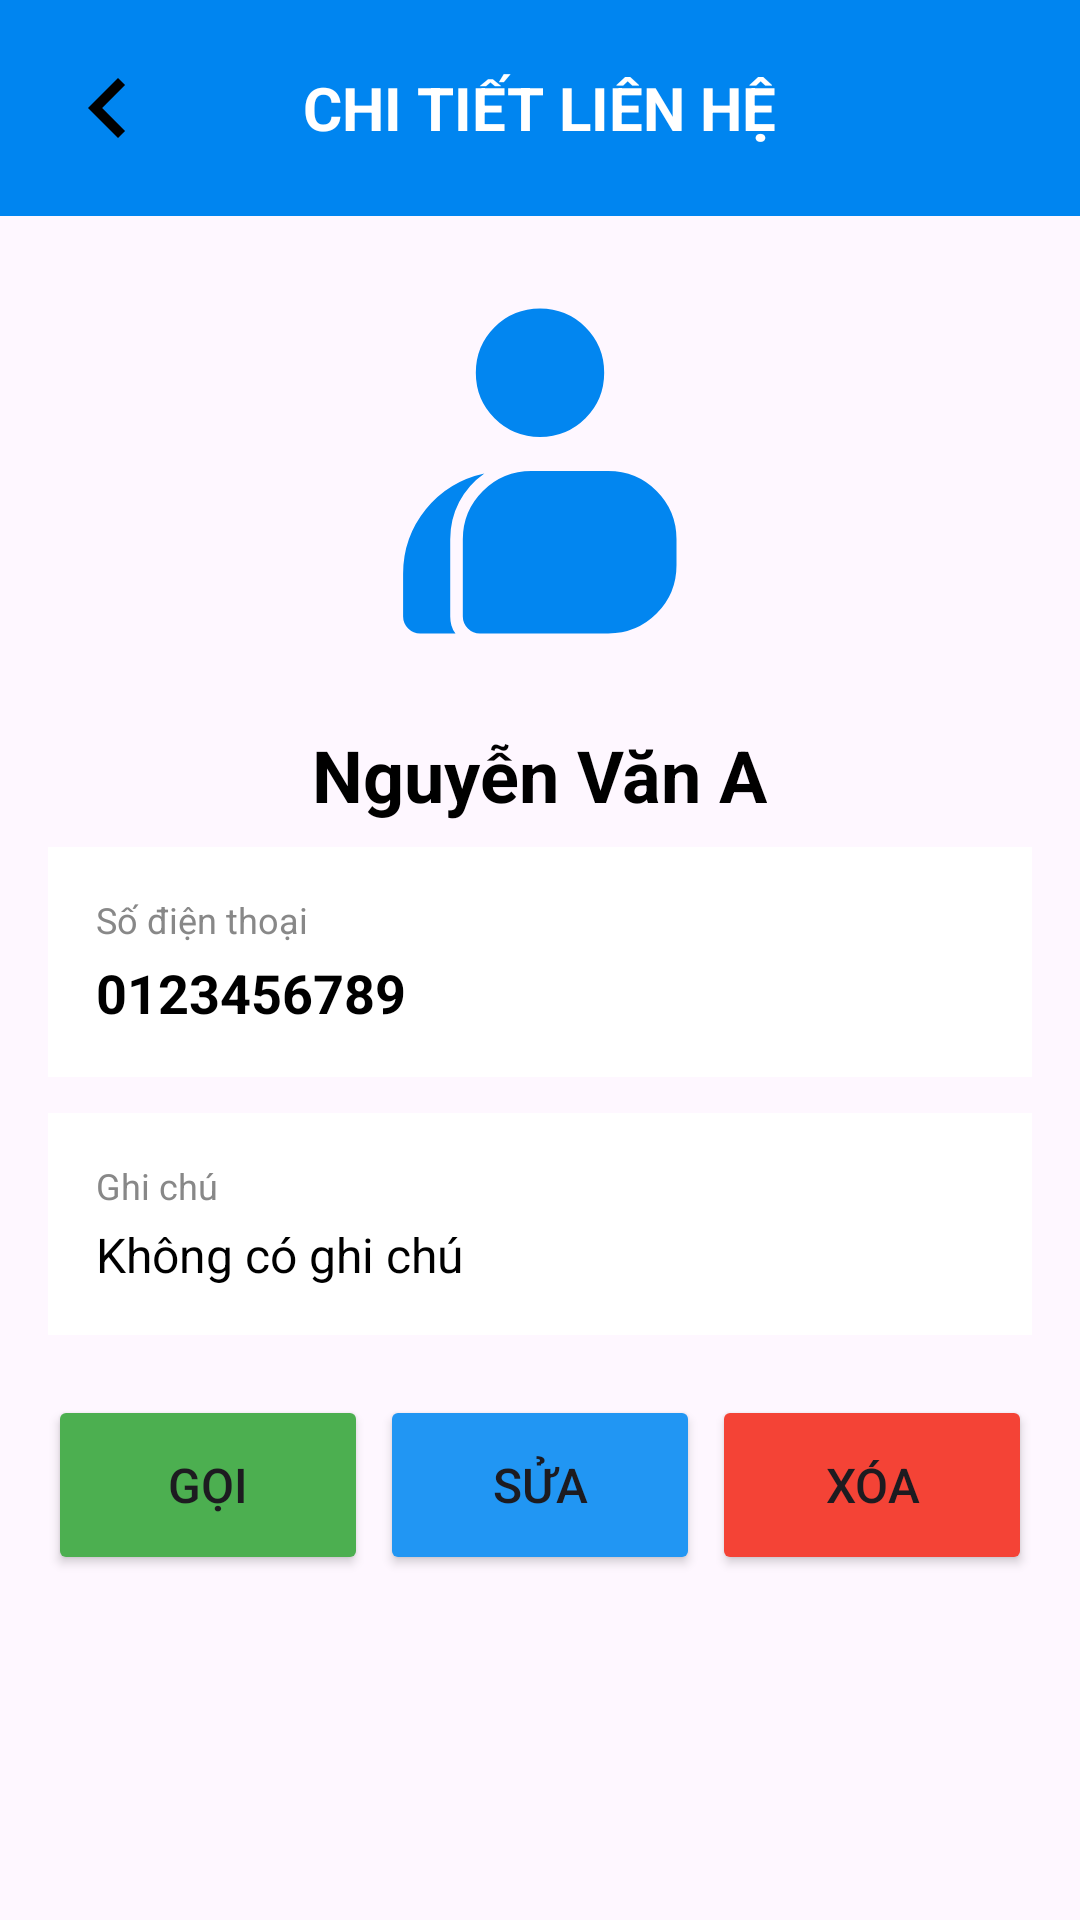

Layout XML and referenced resources for this Android screen:
<!-- AndroidManifest.xml: application theme Theme.BaiTapCuoiKy -->
<!-- res/layout/activity_contact_detail.xml -->
<?xml version="1.0" encoding="utf-8"?>
<LinearLayout
    android:layout_height="match_parent"
    android:layout_width="match_parent"
    xmlns:android="http://schemas.android.com/apk/res/android"
    android:orientation="vertical">
    <LinearLayout
        android:orientation="vertical"
        android:layout_width="match_parent"
        android:layout_height="wrap_content">

        
        <RelativeLayout
            android:layout_width="match_parent"
            android:layout_height="wrap_content"
            android:background="#0085F0"
            android:padding="16dp">

            <ImageView
                android:id="@+id/btnBackDetail"
                android:layout_width="40dp"
                android:layout_height="40dp"
                android:layout_alignParentStart="true"
                android:layout_centerVertical="true"
                android:src="@drawable/ic_arrow_back"/>

            <TextView
                android:layout_width="wrap_content"
                android:layout_height="wrap_content"
                android:layout_centerInParent="true"
                android:text="CHI TIẾT LIÊN HỆ"
                android:textSize="20dp"
                android:textColor="#ffffff"
                android:textStyle="bold"/>
        </RelativeLayout>

        
        <ImageView
            android:layout_width="130dp"
            android:layout_height="130dp"
            android:layout_gravity="center_horizontal"
            android:layout_margin="20dp"
            android:src="@drawable/ic_contact_avt"/>

        
        <TextView
            android:id="@+id/tvContactName"
            android:layout_width="wrap_content"
            android:layout_height="wrap_content"
            android:layout_gravity="center_horizontal"
            android:text="Nguyễn Văn A"
            android:textSize="24sp"
            android:textStyle="bold"
            android:textColor="#000000"
            android:layout_marginBottom="8dp"/>

        
        <LinearLayout
            android:orientation="vertical"
            android:layout_width="match_parent"
            android:layout_height="wrap_content"
            android:background="#FFFFFF"
            android:padding="16dp"
            android:layout_marginStart="16dp"
            android:layout_marginEnd="16dp"
            android:layout_marginBottom="12dp">

            <TextView
                android:layout_width="wrap_content"
                android:layout_height="wrap_content"
                android:text="Số điện thoại"
                android:textSize="12sp"
                android:textColor="#888888"/>

            <TextView
                android:id="@+id/tvContactPhone"
                android:layout_width="wrap_content"
                android:layout_height="wrap_content"
                android:text="0123456789"
                android:textSize="18sp"
                android:textColor="#000000"
                android:textStyle="bold"
                android:layout_marginTop="4dp"/>
        </LinearLayout>

        
        <LinearLayout
            android:id="@+id/layoutNote"
            android:orientation="vertical"
            android:layout_width="match_parent"
            android:layout_height="wrap_content"
            android:background="#FFFFFF"
            android:padding="16dp"
            android:layout_marginStart="16dp"
            android:layout_marginEnd="16dp"
            android:layout_marginBottom="20dp">

            <TextView
                android:layout_width="wrap_content"
                android:layout_height="wrap_content"
                android:text="Ghi chú"
                android:textSize="12sp"
                android:textColor="#888888"/>

            <TextView
                android:id="@+id/tvContactNote"
                android:layout_width="wrap_content"
                android:layout_height="wrap_content"
                android:text="Không có ghi chú"
                android:textSize="16sp"
                android:textColor="#000000"
                android:layout_marginTop="4dp"/>
        </LinearLayout>

        
        <LinearLayout
            android:orientation="horizontal"
            android:layout_width="match_parent"
            android:layout_height="wrap_content"
            android:layout_marginStart="16dp"
            android:layout_marginEnd="16dp"
            android:layout_marginBottom="16dp">

            <Button
                android:id="@+id/btnCallDetail"
                android:layout_width="0dp"
                android:layout_weight="1"
                android:layout_height="60dp"
                android:text="Gọi"
                android:textSize="16sp"
                android:layout_marginEnd="4dp"
                android:backgroundTint="#4CAF50"/>

            <Button
                android:id="@+id/btnEditDetail"
                android:layout_width="0dp"
                android:layout_weight="1"
                android:layout_height="60dp"
                android:text="Sửa"
                android:textSize="16sp"
                android:layout_marginEnd="4dp"
                android:backgroundTint="#2196F3"/>

            <Button
                android:id="@+id/btnDeleteDetail"
                android:layout_width="0dp"
                android:layout_weight="1"
                android:layout_height="60dp"
                android:text="Xóa"
                android:textSize="16sp"
                android:backgroundTint="#F44336"/>
        </LinearLayout>
    </LinearLayout>
</LinearLayout>
<!-- resources referenced by this layout -->
<resources>
  <!-- drawable ic_arrow_back (drawable) -->
  <vector xmlns:android="http://schemas.android.com/apk/res/android"
      android:width="24dp"
      android:height="24dp"
      android:viewportWidth="24"
      android:viewportHeight="24">
      <path
          android:fillColor="#000000"
          android:pathData="M15.41,7.41L14,6l-6,6 6,6 1.41,-1.41L10.83,12z"/>
  </vector>
  <!-- drawable ic_contact_avt (drawable) -->
  <vector xmlns:android="http://schemas.android.com/apk/res/android" android:height="24dp" android:tint="#0286F0" android:viewportHeight="960" android:viewportWidth="960" android:width="24dp">
        
      <path android:fillColor="@android:color/white" android:pathData="M185,880Q168,880 155.5,867.5Q143,855 143,838L143,733Q143,643 199,574Q255,505 343,486Q303,514 281,556.5Q259,599 259,648L259,838Q259,849 262,860Q265,871 272,880L185,880ZM332,880Q315,880 302.5,867.5Q290,855 290,838L290,648Q290,578 339.5,529Q389,480 459,480L648,480Q718,480 767,529Q816,578 816,648L816,712Q816,782 767,831Q718,880 648,880L332,880ZM480,396Q414,396 368,350Q322,304 322,238Q322,172 368,126Q414,80 480,80Q546,80 592,126Q638,172 638,238Q638,304 592,350Q546,396 480,396Z"/>
      
  </vector>
  <style name="Theme.BaiTapCuoiKy" parent="Base.Theme.BaiTapCuoiKy" />
  <style name="Base.Theme.BaiTapCuoiKy" parent="Theme.Material3.DayNight.NoActionBar">
          
          
      </style>
</resources>
